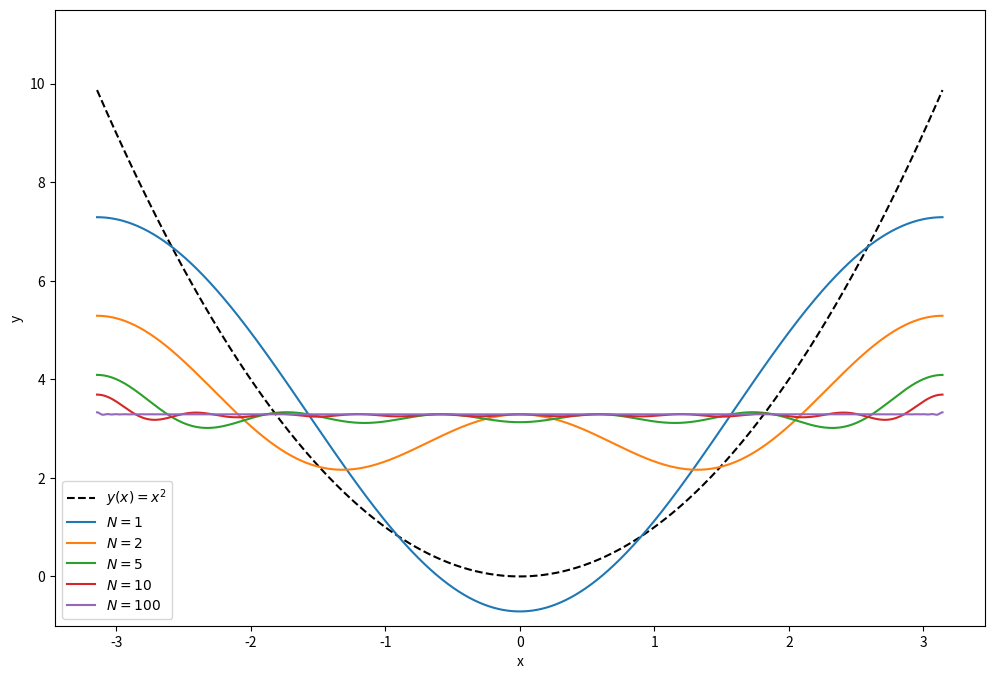

The script that saved this image:
"""Fourier series of f(x) = x**2 on [-pi, pi], for Lecture 4's debugging demo.

The partial sums should get closer and closer to x**2 as N grows, but the
plot shows they don't. Find out why with print statements, breakpoint() or
`from IPython import embed; embed()` (the comment in eval_fc marks a good
place to start), or with VS Code's debugger. From the files folder:

    python fourier_series.py
"""

import matplotlib.pyplot as plt
import numpy as np


def eval_fc(x, N):
    """Partial sum of the Fourier series of x**2, up to the term n = N."""
    f = np.pi**2/3
    for i in range(1, N+1):
        f += 4*(-1)**i/N**2*np.cos(i*x)
        # To investigate, add a print statement, breakpoint() or embed() here
    return f


x = np.linspace(-np.pi, np.pi, 1000)

plt.figure(figsize=(12, 8))
plt.plot(x, x**2, "k--", label="$y(x)=x^2$")
for N in (1, 2, 5, 10, 100):
    plt.plot(x, eval_fc(x, N), label=f"$N={N}$")
plt.xlabel("x")
plt.ylabel("y")
plt.ylim((-1.0, 11.5))
plt.legend()
plt.show()
